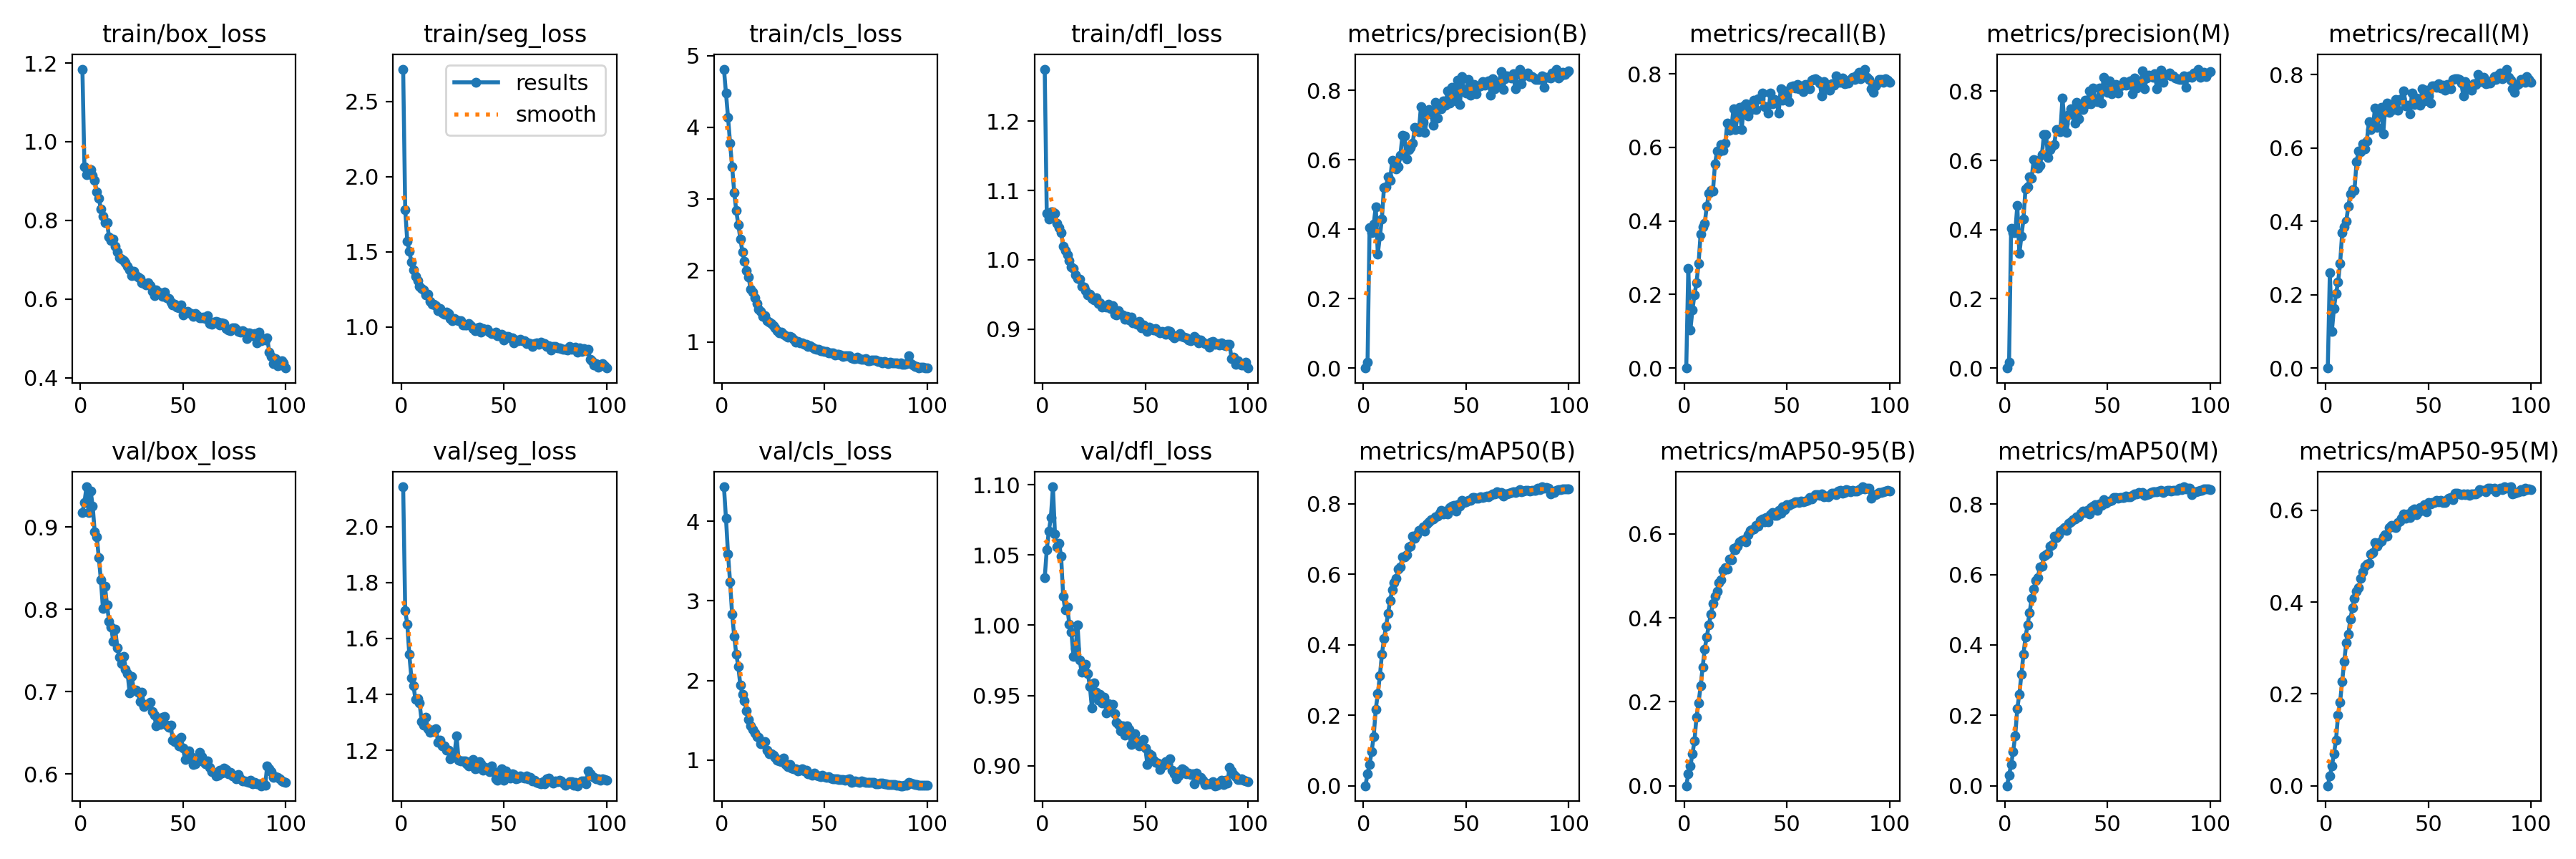

Values plotted in this chart, from the file beside it:
epoch, time, train/box_loss, train/seg_loss, train/cls_loss, train/dfl_loss, metrics/precision(B), metrics/recall(B), metrics/mAP50(B), metrics/mAP50-95(B), metrics/precision(M), metrics/recall(M), metrics/mAP50(M), metrics/mAP50-95(M), val/box_loss, val/seg_loss, val/cls_loss, val/dfl_loss, lr/pg0, lr/pg1, lr/pg2
1, 19.75, 1.185, 2.715, 4.814, 1.275, 0, 0, 0, 0, 0, 0, 0, 0, 0.9176, 2.142, 4.432, 1.034, 6.30588e-05, 6.30588e-05, 6.30588e-05
2, 38.76, 0.9363, 1.779, 4.476, 1.067, 0.0165, 0.2706, 0.03486, 0.0276, 0.01614, 0.2597, 0.03019, 0.02145, 0.93, 1.699, 4.033, 1.054, 0.0001258, 0.0001258, 0.0001258
3, 56.8, 0.9166, 1.572, 4.139, 1.059, 0.4048, 0.1025, 0.06068, 0.04685, 0.4043, 0.1007, 0.06011, 0.04249, 0.9488, 1.652, 3.587, 1.067, 0.0001873, 0.0001873, 0.0001873
4, 74.94, 0.9268, 1.504, 3.776, 1.069, 0.3907, 0.1573, 0.09742, 0.07554, 0.3914, 0.1632, 0.09793, 0.07018, 0.9174, 1.542, 3.233, 1.077, 0.0001863, 0.0001863, 0.0001863
5, 93.57, 0.928, 1.433, 3.451, 1.069, 0.414, 0.1993, 0.1405, 0.107, 0.392, 0.2032, 0.142, 0.09943, 0.944, 1.46, 2.829, 1.098, 0.0001844, 0.0001844, 0.0001844
6, 111.9, 0.9148, 1.379, 3.093, 1.067, 0.4653, 0.2322, 0.217, 0.1635, 0.4692, 0.2336, 0.219, 0.1538, 0.9257, 1.432, 2.557, 1.065, 0.0001825, 0.0001825, 0.0001825
7, 130.4, 0.9023, 1.336, 2.834, 1.052, 0.3286, 0.2841, 0.2604, 0.1975, 0.3307, 0.2844, 0.2602, 0.1825, 0.8941, 1.382, 2.331, 1.056, 0.0001806, 0.0001806, 0.0001806
8, 148.7, 0.8719, 1.311, 2.638, 1.046, 0.3789, 0.365, 0.312, 0.2379, 0.3802, 0.3684, 0.3161, 0.2268, 0.8883, 1.385, 2.173, 1.058, 0.0001787, 0.0001787, 0.0001787
9, 167.1, 0.8551, 1.272, 2.441, 1.039, 0.4304, 0.3842, 0.3726, 0.2831, 0.4304, 0.3845, 0.374, 0.2708, 0.8624, 1.369, 1.938, 1.049, 0.0001768, 0.0001768, 0.0001768
10, 185.6, 0.8294, 1.255, 2.26, 1.02, 0.5199, 0.3936, 0.417, 0.326, 0.5179, 0.401, 0.4219, 0.3114, 0.8356, 1.304, 1.829, 1.02, 0.0001749, 0.0001749, 0.0001749
11, 204.3, 0.8113, 1.245, 2.13, 1.013, 0.5227, 0.4398, 0.4527, 0.355, 0.5234, 0.4407, 0.457, 0.3305, 0.8012, 1.29, 1.746, 1.011, 0.000173, 0.000173, 0.000173
12, 222.9, 0.7942, 1.213, 2.001, 1.007, 0.5506, 0.4743, 0.4885, 0.3828, 0.5521, 0.4753, 0.4917, 0.363, 0.8276, 1.319, 1.618, 1.013, 0.0001711, 0.0001711, 0.0001711
13, 241.4, 0.7938, 1.22, 1.903, 0.9987, 0.5408, 0.4829, 0.5255, 0.4093, 0.5492, 0.4865, 0.5312, 0.3871, 0.8051, 1.278, 1.507, 1, 0.0001692, 0.0001692, 0.0001692
14, 260, 0.757, 1.171, 1.74, 0.9901, 0.5976, 0.4806, 0.5551, 0.4346, 0.6027, 0.4848, 0.5581, 0.4084, 0.7853, 1.266, 1.431, 0.9949, 0.0001673, 0.0001673, 0.0001673
15, 278.1, 0.7481, 1.153, 1.696, 0.9877, 0.5966, 0.555, 0.5771, 0.4521, 0.6012, 0.5615, 0.5838, 0.424, 0.7785, 1.273, 1.387, 0.9779, 0.0001654, 0.0001654, 0.0001654
16, 296.6, 0.7517, 1.151, 1.613, 0.9785, 0.5743, 0.5892, 0.5881, 0.4627, 0.5782, 0.5922, 0.5911, 0.4313, 0.7613, 1.268, 1.343, 0.9834, 0.0001635, 0.0001635, 0.0001635
17, 315.4, 0.7348, 1.145, 1.535, 0.9733, 0.5791, 0.5872, 0.6152, 0.4836, 0.585, 0.5904, 0.6217, 0.4515, 0.7757, 1.277, 1.296, 1, 0.0001616, 0.0001616, 0.0001616
18, 334.3, 0.7204, 1.111, 1.458, 0.9721, 0.6137, 0.6068, 0.6215, 0.491, 0.6175, 0.6116, 0.6234, 0.4657, 0.7535, 1.229, 1.285, 0.9753, 0.0001597, 0.0001597, 0.0001597
19, 353.1, 0.7045, 1.125, 1.424, 0.9618, 0.6705, 0.5921, 0.6488, 0.5134, 0.6745, 0.5971, 0.6518, 0.4784, 0.7418, 1.237, 1.208, 0.9665, 0.0001578, 0.0001578, 0.0001578
20, 372, 0.7016, 1.097, 1.354, 0.9611, 0.6682, 0.6115, 0.6489, 0.5189, 0.6755, 0.6182, 0.6551, 0.4831, 0.7343, 1.217, 1.206, 0.9702, 0.0001559, 0.0001559, 0.0001559
21, 390.6, 0.6968, 1.084, 1.363, 0.9556, 0.6032, 0.6652, 0.6563, 0.5169, 0.608, 0.6708, 0.6604, 0.4837, 0.743, 1.217, 1.233, 0.9721, 0.000154, 0.000154, 0.000154
22, 409.2, 0.6919, 1.099, 1.299, 0.9493, 0.6289, 0.6461, 0.678, 0.5395, 0.6321, 0.6495, 0.6802, 0.5049, 0.7276, 1.202, 1.125, 0.9657, 0.0001521, 0.0001521, 0.0001521
23, 427.8, 0.6824, 1.092, 1.279, 0.9503, 0.6346, 0.6542, 0.6792, 0.5388, 0.6412, 0.658, 0.6847, 0.5072, 0.7223, 1.201, 1.078, 0.9564, 0.0001502, 0.0001502, 0.0001502
24, 446.4, 0.6745, 1.058, 1.253, 0.944, 0.6485, 0.7039, 0.7075, 0.5653, 0.6466, 0.7095, 0.7096, 0.5288, 0.6989, 1.17, 1.076, 0.941, 0.0001483, 0.0001483, 0.0001483
25, 464.9, 0.6588, 1.044, 1.222, 0.9422, 0.6927, 0.6488, 0.7022, 0.5626, 0.6893, 0.6562, 0.7043, 0.5217, 0.7188, 1.174, 1.06, 0.9591, 0.0001464, 0.0001464, 0.0001464
26, 483.4, 0.6712, 1.056, 1.198, 0.9456, 0.6857, 0.6864, 0.7123, 0.5708, 0.6888, 0.6866, 0.7131, 0.5288, 0.7021, 1.185, 1.034, 0.9525, 0.0001445, 0.0001445, 0.0001445
27, 502, 0.6599, 1.046, 1.161, 0.9373, 0.6819, 0.7081, 0.7242, 0.5808, 0.6838, 0.7099, 0.7237, 0.5333, 0.7024, 1.252, 0.9983, 0.9466, 0.0001426, 0.0001426, 0.0001426
28, 520.6, 0.656, 1.042, 1.127, 0.9381, 0.7533, 0.6487, 0.7264, 0.5851, 0.7808, 0.6391, 0.7269, 0.5427, 0.6996, 1.166, 0.9922, 0.9509, 0.0001407, 0.0001407, 0.0001407
29, 539.3, 0.6526, 1.043, 1.135, 0.9316, 0.7075, 0.7122, 0.7348, 0.5867, 0.706, 0.7118, 0.7344, 0.5469, 0.6884, 1.162, 0.9835, 0.9446, 0.0001388, 0.0001388, 0.0001388
30, 558.2, 0.6407, 1.013, 1.109, 0.9331, 0.6793, 0.7181, 0.7227, 0.5815, 0.6802, 0.7214, 0.7246, 0.5427, 0.6993, 1.162, 1.02, 0.9487, 0.0001369, 0.0001369, 0.0001369
31, 577.4, 0.6389, 1.014, 1.087, 0.9314, 0.7351, 0.685, 0.7421, 0.5977, 0.7336, 0.6963, 0.7453, 0.5626, 0.6819, 1.162, 0.9425, 0.9376, 0.000135, 0.000135, 0.000135
32, 596, 0.6362, 1.012, 1.067, 0.9363, 0.7458, 0.7055, 0.7481, 0.6076, 0.7487, 0.71, 0.7501, 0.5675, 0.6849, 1.151, 0.9199, 0.9443, 0.0001331, 0.0001331, 0.0001331
33, 614.8, 0.6416, 1.025, 1.077, 0.9298, 0.7329, 0.7035, 0.7552, 0.6098, 0.7336, 0.7043, 0.7552, 0.5644, 0.6851, 1.145, 0.9398, 0.9392, 0.0001312, 0.0001312, 0.0001312
34, 633.6, 0.6347, 1.009, 1.069, 0.9339, 0.7002, 0.7275, 0.7572, 0.6123, 0.7077, 0.7329, 0.7588, 0.5624, 0.687, 1.16, 0.9021, 0.9435, 0.0001293, 0.0001293, 0.0001293
35, 652.3, 0.6199, 0.9912, 1.034, 0.9217, 0.766, 0.7022, 0.7635, 0.6204, 0.7677, 0.7028, 0.764, 0.5736, 0.6764, 1.168, 0.8868, 0.9369, 0.0001274, 0.0001274, 0.0001274
36, 670.8, 0.608, 0.9771, 0.9987, 0.92, 0.7206, 0.7317, 0.7653, 0.6185, 0.7195, 0.7325, 0.7629, 0.5762, 0.6719, 1.135, 0.8865, 0.9308, 0.0001255, 0.0001255, 0.0001255
37, 689.4, 0.6227, 0.9969, 1.011, 0.9266, 0.7561, 0.7312, 0.7733, 0.6317, 0.7583, 0.7341, 0.7738, 0.5829, 0.6584, 1.137, 0.865, 0.9296, 0.0001236, 0.0001236, 0.0001236
38, 708.2, 0.6181, 0.9978, 0.986, 0.9214, 0.7477, 0.7466, 0.7806, 0.6363, 0.7465, 0.7548, 0.7802, 0.5923, 0.666, 1.161, 0.8725, 0.9249, 0.0001217, 0.0001217, 0.0001217
39, 726.7, 0.6149, 0.9687, 0.9842, 0.9208, 0.7692, 0.7105, 0.7712, 0.6291, 0.7741, 0.7152, 0.7757, 0.5829, 0.6605, 1.152, 0.8912, 0.9285, 0.0001198, 0.0001198, 0.0001198
40, 745.1, 0.6062, 0.9918, 0.9709, 0.9147, 0.7576, 0.7101, 0.7786, 0.6392, 0.7634, 0.7169, 0.783, 0.5914, 0.669, 1.129, 0.8592, 0.9215, 0.0001179, 0.0001179, 0.0001179
41, 763.7, 0.6179, 0.9801, 0.9642, 0.9179, 0.7989, 0.6925, 0.7709, 0.6285, 0.8004, 0.6935, 0.7715, 0.5836, 0.6701, 1.138, 0.8708, 0.9285, 0.000116, 0.000116, 0.000116
42, 782.3, 0.6026, 0.9837, 0.9345, 0.9134, 0.7633, 0.7482, 0.7887, 0.645, 0.7642, 0.7491, 0.7905, 0.5989, 0.6592, 1.13, 0.828, 0.9256, 0.0001141, 0.0001141, 0.0001141
43, 801.1, 0.6013, 0.9661, 0.9512, 0.9174, 0.808, 0.7189, 0.7939, 0.651, 0.8089, 0.7187, 0.794, 0.6035, 0.6566, 1.125, 0.828, 0.9149, 0.0001122, 0.0001122, 0.0001122
44, 820, 0.593, 0.9579, 0.9255, 0.9094, 0.7752, 0.7294, 0.7951, 0.6441, 0.7751, 0.7362, 0.7976, 0.5895, 0.659, 1.145, 0.8129, 0.9222, 0.0001103, 0.0001103, 0.0001103
45, 838.5, 0.5853, 0.9553, 0.9095, 0.9102, 0.7692, 0.7225, 0.7793, 0.6439, 0.7703, 0.7248, 0.7821, 0.5949, 0.6414, 1.123, 0.8394, 0.9227, 0.0001084, 0.0001084, 0.0001084
46, 857.2, 0.587, 0.9654, 0.8995, 0.9073, 0.8298, 0.6926, 0.7977, 0.6567, 0.8086, 0.7163, 0.8012, 0.6061, 0.6391, 1.099, 0.8082, 0.9172, 0.0001065, 0.0001065, 0.0001065
47, 875.8, 0.5799, 0.9437, 0.8983, 0.9117, 0.7601, 0.7593, 0.7929, 0.65, 0.7655, 0.7622, 0.7959, 0.5988, 0.6414, 1.094, 0.802, 0.9143, 0.0001046, 0.0001046, 0.0001046
48, 894.5, 0.5782, 0.9437, 0.8812, 0.9014, 0.8394, 0.7277, 0.8098, 0.6653, 0.8396, 0.7285, 0.8119, 0.6122, 0.6345, 1.123, 0.7913, 0.9176, 0.0001027, 0.0001027, 0.0001027
49, 913.1, 0.5841, 0.9524, 0.878, 0.9057, 0.7967, 0.7539, 0.8028, 0.657, 0.8019, 0.7565, 0.8015, 0.5964, 0.6446, 1.134, 0.8086, 0.9186, 0.0001008, 0.0001008, 0.0001008
50, 930.9, 0.5587, 0.9137, 0.8647, 0.9002, 0.7919, 0.7396, 0.8063, 0.669, 0.7967, 0.7415, 0.8065, 0.6168, 0.6314, 1.093, 0.7929, 0.9124, 9.88608e-05, 9.88608e-05, 9.88608e-05
51, 949.3, 0.5645, 0.9365, 0.8628, 0.8968, 0.8306, 0.7233, 0.8094, 0.6682, 0.8295, 0.7227, 0.8088, 0.6131, 0.6175, 1.125, 0.7851, 0.9011, 9.696e-05, 9.696e-05, 9.696e-05
52, 968, 0.5682, 0.9379, 0.8496, 0.9029, 0.786, 0.7644, 0.8097, 0.6711, 0.7924, 0.7692, 0.811, 0.6164, 0.627, 1.117, 0.7878, 0.9083, 9.50592e-05, 9.50592e-05, 9.50592e-05
53, 987, 0.5641, 0.9304, 0.8477, 0.9011, 0.7976, 0.7668, 0.8181, 0.673, 0.7996, 0.7686, 0.8182, 0.6172, 0.6282, 1.1, 0.7719, 0.9077, 9.31584e-05, 9.31584e-05, 9.31584e-05
54, 1005, 0.5639, 0.9308, 0.8439, 0.8983, 0.8169, 0.762, 0.8171, 0.6768, 0.819, 0.7654, 0.8188, 0.6216, 0.6214, 1.117, 0.7634, 0.9041, 9.12576e-05, 9.12576e-05, 9.12576e-05
55, 1023, 0.5553, 0.8961, 0.8199, 0.9006, 0.7909, 0.7719, 0.8168, 0.6763, 0.7955, 0.7751, 0.8164, 0.6189, 0.6116, 1.115, 0.7613, 0.9025, 8.93568e-05, 8.93568e-05, 8.93568e-05
56, 1042, 0.5628, 0.9147, 0.8219, 0.8964, 0.8102, 0.7585, 0.8166, 0.6752, 0.8147, 0.7623, 0.8185, 0.6211, 0.6129, 1.097, 0.76, 0.9016, 8.7456e-05, 8.7456e-05, 8.7456e-05
57, 1061, 0.5581, 0.9119, 0.8268, 0.8949, 0.8122, 0.7671, 0.8191, 0.6783, 0.8173, 0.7712, 0.8194, 0.6175, 0.6157, 1.102, 0.7564, 0.8975, 8.55552e-05, 8.55552e-05, 8.55552e-05
58, 1079, 0.5529, 0.9179, 0.8178, 0.8964, 0.8251, 0.7509, 0.8182, 0.6761, 0.8272, 0.7573, 0.8186, 0.6161, 0.6264, 1.107, 0.752, 0.9008, 8.36544e-05, 8.36544e-05, 8.36544e-05
59, 1097, 0.5513, 0.9081, 0.7946, 0.8957, 0.8147, 0.7712, 0.8204, 0.6783, 0.8175, 0.7723, 0.8219, 0.6234, 0.6211, 1.103, 0.7537, 0.9002, 8.17536e-05, 8.17536e-05, 8.17536e-05
60, 1116, 0.5538, 0.9087, 0.8039, 0.8928, 0.8191, 0.7692, 0.8216, 0.6798, 0.8195, 0.7698, 0.8205, 0.6259, 0.6153, 1.102, 0.7484, 0.903, 7.98528e-05, 7.98528e-05, 7.98528e-05
... 40 more rows
